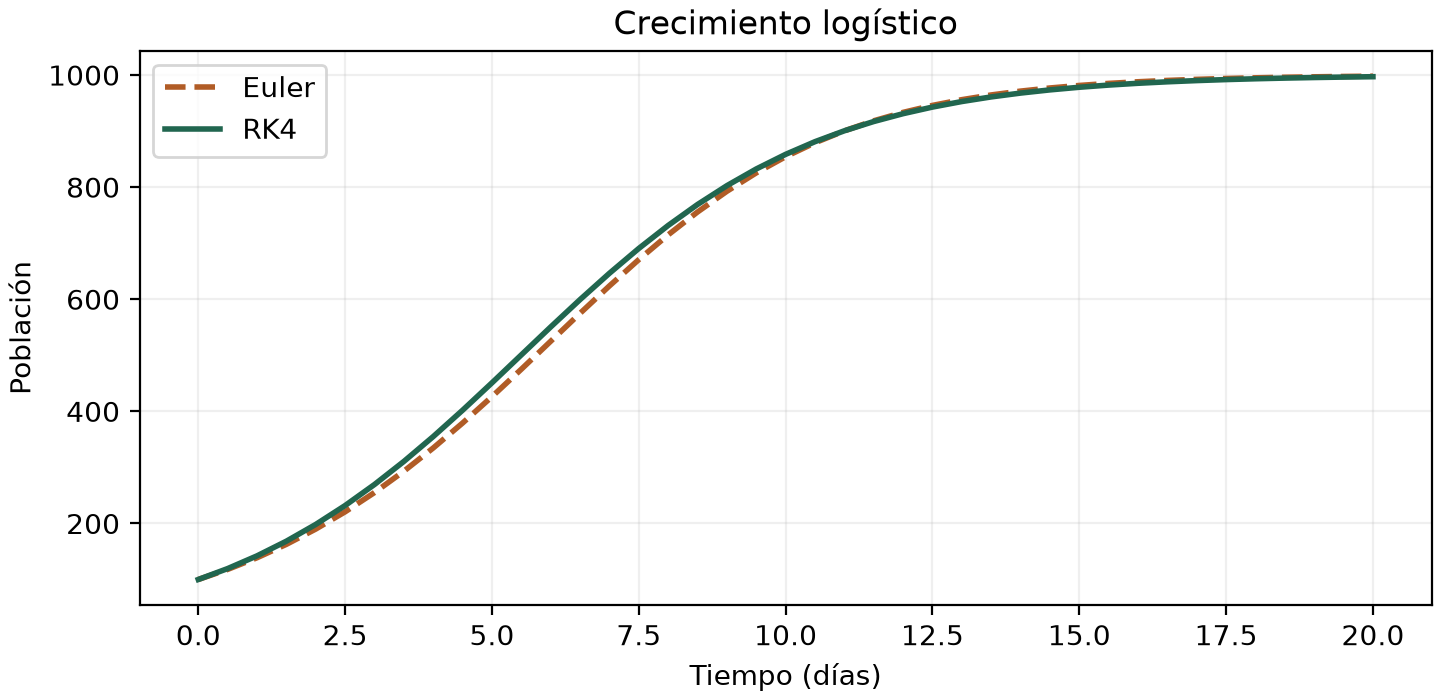

Data behind this chart, as committed beside it:
t, Euler, RK4, Analítica, Error Euler, Error RK4
0.0, 100.0, 100.0, 100.0, 0.0, 0.0
0.5, 118.0, 119.5, 119.5, 1.495, 0.000138
1.0, 138.8, 142.2, 142.2, 3.374, 0.0003032
1.5, 162.7, 168.4, 168.4, 5.646, 0.0004923
2.0, 190, 198.3, 198.3, 8.284, 0.0006993
2.5, 220.8, 232, 232, 11.22, 0.0009154
3.0, 255.2, 269.5, 269.5, 14.33, 0.00113
3.5, 293.2, 310.6, 310.6, 17.46, 0.00133
4.0, 334.6, 355, 355, 20.37, 0.001506
4.5, 379.1, 402, 402, 22.84, 0.001647
5.0, 426.2, 450.9, 450.9, 24.64, 0.001748
5.5, 475.1, 500.7, 500.7, 25.57, 0.001809
6.0, 525, 550.5, 550.5, 25.52, 0.001832
6.5, 574.9, 599.4, 599.4, 24.48, 0.001826
7.0, 623.8, 646.3, 646.3, 22.53, 0.001799
7.5, 670.7, 690.6, 690.6, 19.87, 0.00176
8.0, 714.9, 731.6, 731.6, 16.74, 0.001716
8.5, 755.6, 769, 769, 13.39, 0.001672
9.0, 792.6, 802.6, 802.6, 10.06, 0.001629
9.5, 825.4, 832.4, 832.4, 6.962, 0.001584
10.0, 854.3, 858.5, 858.5, 4.225, 0.001536
10.5, 879.2, 881.1, 881.1, 1.927, 0.001482
11.0, 900.4, 900.5, 900.5, 0.08987, 0.001421
11.5, 918.3, 917, 917, 1.304, 0.001351
12.0, 933.3, 931, 931, 2.301, 0.001273
12.5, 945.8, 942.8, 942.8, 2.958, 0.00119
13.0, 956, 952.7, 952.7, 3.34, 0.001102
13.5, 964.4, 960.9, 960.9, 3.506, 0.001011
14.0, 971.3, 967.8, 967.8, 3.512, 0.0009212
14.5, 976.9, 973.5, 973.5, 3.403, 0.0008327
15.0, 981.4, 978.2, 978.2, 3.217, 0.0007475
15.5, 985, 982.1, 982.1, 2.984, 0.0006669
16.0, 988, 985.3, 985.3, 2.727, 0.0005915
16.5, 990.4, 987.9, 987.9, 2.461, 0.000522
17.0, 992.3, 990.1, 990.1, 2.198, 0.0004585
17.5, 993.8, 991.9, 991.9, 1.947, 0.000401
18.0, 995, 993.3, 993.3, 1.712, 0.0003494
18.5, 996, 994.5, 994.5, 1.497, 0.0003033
19.0, 996.8, 995.5, 995.5, 1.301, 0.0002626
19.5, 997.5, 996.3, 996.3, 1.126, 0.0002266
20.0, 998, 997, 997, 0.9702, 0.0001951
